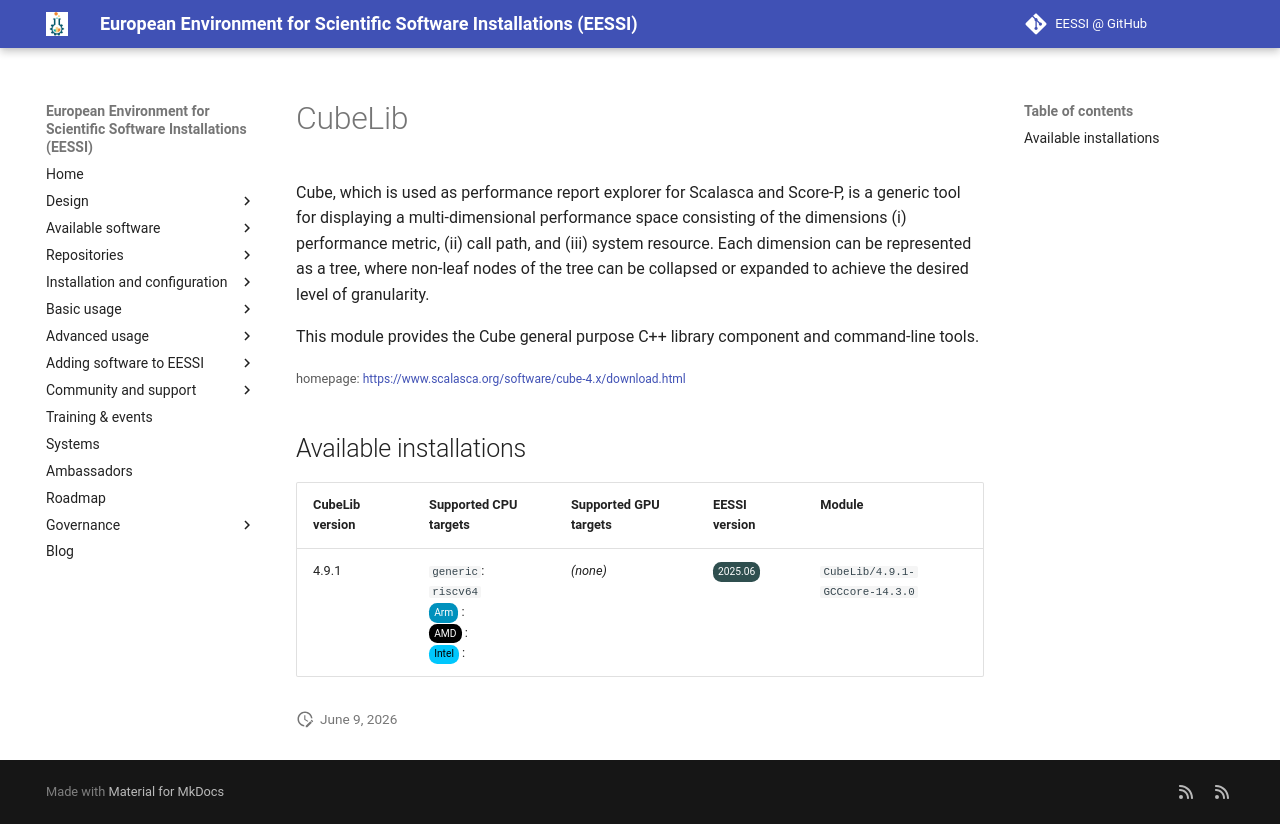

repository: EESSI/docs · page: available_software_riscv/detail/CubeLib/index.html · generator: mkdocs

---
json_ld:
  '@context': https://schema.org
  '@type': SoftwareApplication
  applicationCategory: DeveloperApplication
  description: "\n Cube, which is used as performance report explorer for Scalasca\
    \ and Score-P,\n is a generic tool for displaying a multi-dimensional performance\
    \ space\n consisting of the dimensions (i) performance metric, (ii) call path,\
    \ and\n (iii) system resource. Each dimension can be represented as a tree, where\n\
    \ non-leaf nodes of the tree can be collapsed or expanded to achieve the\n desired\
    \ level of granularity.\n\n This module provides the Cube general purpose C++\
    \ library component and\n command-line tools.\n"
  license: Not confirmed
  name: CubeLib
  offers:
    '@type': Offer
    price: 0
  operatingSystem: LINUX
  review:
    '@type': Review
    author:
      '@type': Organization
      name: EESSI
    reviewBody: Application has been successfully made available on all architectures
      supported by EESSI
    reviewRating:
      '@type': Rating
      ratingValue: 5
  softwareRequirements: See https://www.eessi.io/docs/ for how to make EESSI available
    on your system
  softwareVersion: '[''4.9.1'']'
  url: https://www.scalasca.org/software/cube-4.x/download.html
---
# CubeLib



 Cube, which is used as performance report explorer for Scalasca and Score-P,
 is a generic tool for displaying a multi-dimensional performance space
 consisting of the dimensions (i) performance metric, (ii) call path, and
 (iii) system resource. Each dimension can be represented as a tree, where
 non-leaf nodes of the tree can be collapsed or expanded to achieve the
 desired level of granularity.

 This module provides the Cube general purpose C++ library component and
 command-line tools.


<small>homepage: </small><span class="software-link">[https://www.scalasca.org/software/cube-4.x/download.html](https://www.scalasca.org/software/cube-4.x/download.html)</span>

## Available installations


|CubeLib version|Supported CPU targets|Supported GPU targets|EESSI version|Module|
| --- | --- | --- | --- | --- |
|4.9.1|`generic`: `riscv64`<br/><span class="software-cpu-arm">Arm</span>: <br/><span class="software-cpu-amd">AMD</span>: <br/><span class="software-cpu-intel">Intel</span>: <br/>|*(none)*|<span class="software-eessi-version-202506">2025.06</span>|`CubeLib/4.9.1-GCCcore-14.3.0`|
